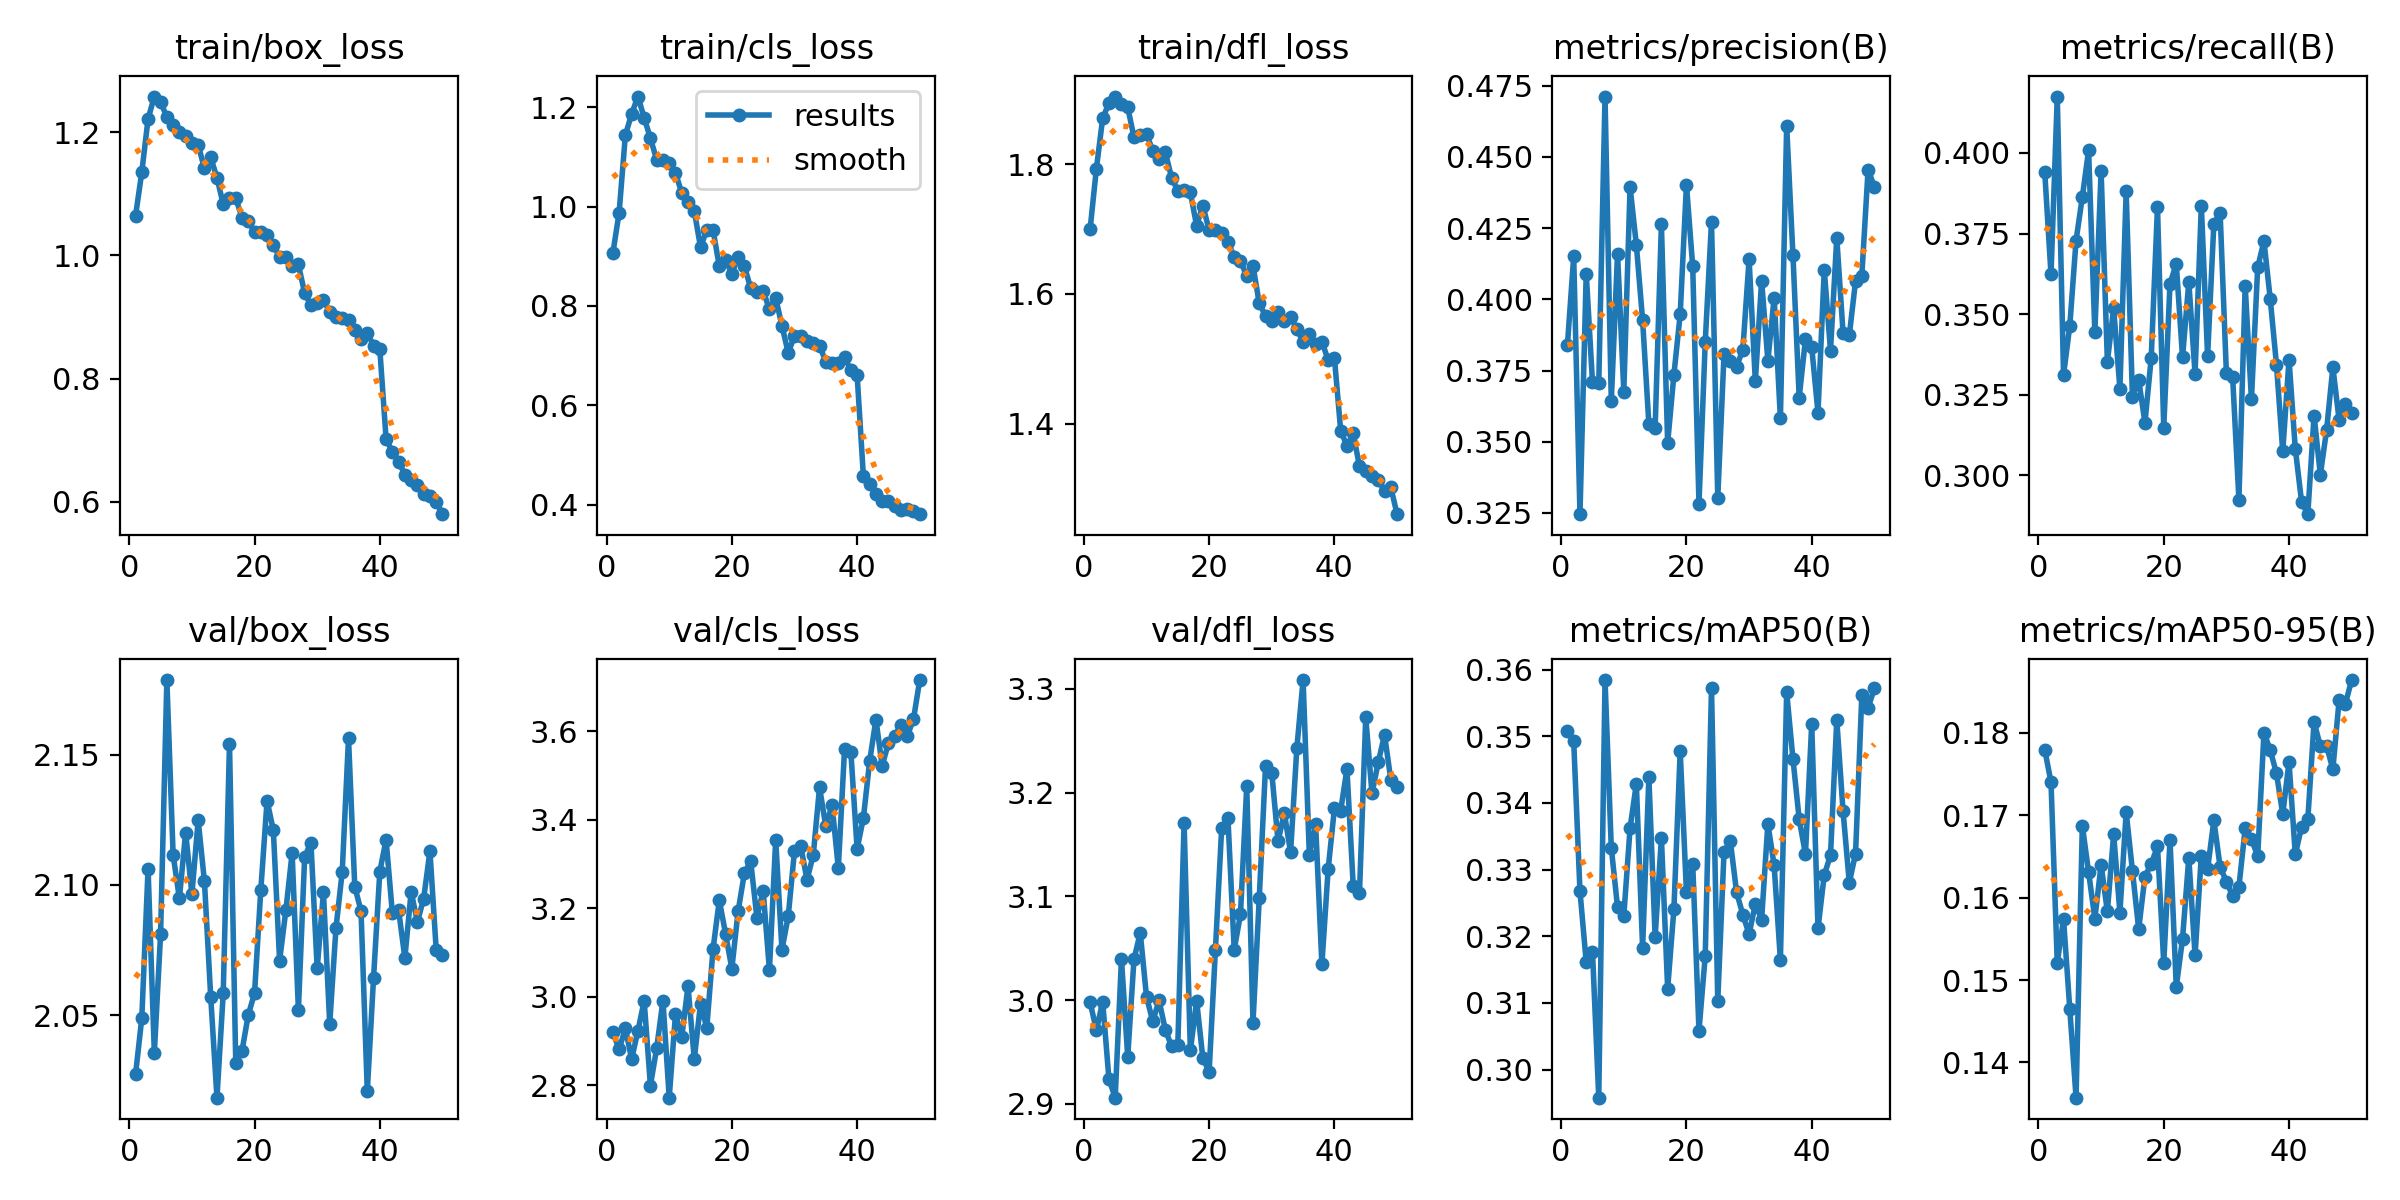

Source data for this figure (header and first rows):
epoch, time, train/box_loss, train/cls_loss, train/dfl_loss, metrics/precision(B), metrics/recall(B), metrics/mAP50(B), metrics/mAP50-95(B), val/box_loss, val/cls_loss, val/dfl_loss, lr/pg0, lr/pg1, lr/pg2
1, 89.14, 1.064, 0.9058, 1.7, 0.3841, 0.3941, 0.3508, 0.178, 2.027, 2.921, 2.998, 0.0003023, 0.0003023, 0.0003023
2, 169.3, 1.135, 0.9874, 1.793, 0.4151, 0.3623, 0.3493, 0.174, 2.049, 2.881, 2.971, 0.0005933, 0.0005933, 0.0005933
3, 248.8, 1.221, 1.144, 1.87, 0.3246, 0.4175, 0.3268, 0.1521, 2.106, 2.929, 2.999, 0.0008724, 0.0008724, 0.0008724
4, 328.3, 1.258, 1.186, 1.894, 0.4091, 0.3311, 0.3161, 0.1574, 2.035, 2.859, 2.924, 0.000855, 0.000855, 0.000855
5, 409.1, 1.249, 1.221, 1.904, 0.3708, 0.3464, 0.3177, 0.1465, 2.081, 2.923, 2.906, 0.000837, 0.000837, 0.000837
6, 488.6, 1.225, 1.179, 1.892, 0.3705, 0.3728, 0.2958, 0.1357, 2.179, 2.991, 3.04, 0.000819, 0.000819, 0.000819
7, 568, 1.211, 1.137, 1.888, 0.4712, 0.3863, 0.3584, 0.1687, 2.112, 2.799, 2.945, 0.000801, 0.000801, 0.000801
8, 647.7, 1.2, 1.094, 1.841, 0.3643, 0.4008, 0.3333, 0.1631, 2.095, 2.884, 3.039, 0.000783, 0.000783, 0.000783
9, 727.1, 1.193, 1.094, 1.844, 0.416, 0.3443, 0.3243, 0.1574, 2.12, 2.991, 3.065, 0.000765, 0.000765, 0.000765
10, 808.1, 1.183, 1.088, 1.846, 0.3676, 0.3944, 0.3231, 0.164, 2.096, 2.772, 3.003, 0.000747, 0.000747, 0.000747
11, 888.8, 1.179, 1.068, 1.821, 0.4395, 0.3352, 0.3362, 0.1583, 2.125, 2.96, 2.98, 0.000729, 0.000729, 0.000729
12, 968.7, 1.141, 1.027, 1.808, 0.4192, 0.3518, 0.3429, 0.1677, 2.101, 2.909, 3, 0.000711, 0.000711, 0.000711
13, 1048, 1.159, 1.008, 1.818, 0.3927, 0.3269, 0.3183, 0.1582, 2.057, 3.024, 2.972, 0.000693, 0.000693, 0.000693
14, 1128, 1.126, 0.9912, 1.779, 0.3563, 0.3881, 0.3439, 0.1704, 2.018, 2.859, 2.956, 0.000675, 0.000675, 0.000675
15, 1207, 1.083, 0.918, 1.759, 0.3548, 0.3244, 0.3199, 0.1633, 2.058, 2.984, 2.957, 0.000657, 0.000657, 0.000657
16, 1287, 1.093, 0.9529, 1.76, 0.4264, 0.3296, 0.3348, 0.1562, 2.154, 2.93, 3.171, 0.000639, 0.000639, 0.000639
17, 1366, 1.093, 0.9524, 1.756, 0.3496, 0.3163, 0.3121, 0.1626, 2.032, 3.108, 2.952, 0.000621, 0.000621, 0.000621
18, 1445, 1.061, 0.8799, 1.705, 0.3736, 0.3365, 0.3241, 0.1641, 2.036, 3.218, 2.999, 0.000603, 0.000603, 0.000603
19, 1525, 1.056, 0.8919, 1.736, 0.3947, 0.3832, 0.3478, 0.1662, 2.05, 3.142, 2.944, 0.000585, 0.000585, 0.000585
20, 1604, 1.038, 0.865, 1.698, 0.4402, 0.3148, 0.3266, 0.1521, 2.058, 3.063, 2.931, 0.000567, 0.000567, 0.000567
21, 1684, 1.037, 0.8985, 1.699, 0.4116, 0.3595, 0.3309, 0.167, 2.098, 3.193, 3.049, 0.000549, 0.000549, 0.000549
22, 1763, 1.033, 0.8798, 1.694, 0.3282, 0.3656, 0.3058, 0.1492, 2.132, 3.279, 3.166, 0.000531, 0.000531, 0.000531
23, 1843, 1.017, 0.8363, 1.681, 0.3851, 0.3366, 0.3171, 0.155, 2.121, 3.307, 3.175, 0.000513, 0.000513, 0.000513
24, 1922, 0.9971, 0.8272, 1.657, 0.4273, 0.36, 0.3573, 0.1648, 2.071, 3.179, 3.049, 0.000495, 0.000495, 0.000495
25, 2002, 0.9974, 0.8298, 1.651, 0.3304, 0.3314, 0.3103, 0.153, 2.09, 3.239, 3.083, 0.000477, 0.000477, 0.000477
26, 2081, 0.9831, 0.7936, 1.627, 0.3807, 0.3836, 0.3327, 0.1651, 2.112, 3.06, 3.206, 0.000459, 0.000459, 0.000459
27, 2162, 0.9851, 0.8158, 1.643, 0.3785, 0.3369, 0.3343, 0.1635, 2.052, 3.355, 2.978, 0.000441, 0.000441, 0.000441
28, 2243, 0.9385, 0.7602, 1.586, 0.3764, 0.378, 0.3266, 0.1694, 2.111, 3.106, 3.098, 0.000423, 0.000423, 0.000423
29, 2323, 0.9191, 0.7053, 1.566, 0.3822, 0.3814, 0.3232, 0.1637, 2.116, 3.182, 3.225, 0.0004051, 0.0004051, 0.0004051
30, 2403, 0.9226, 0.7399, 1.558, 0.4141, 0.3318, 0.3203, 0.162, 2.068, 3.33, 3.219, 0.0003871, 0.0003871, 0.0003871
31, 2483, 0.9273, 0.7387, 1.572, 0.3713, 0.3305, 0.3249, 0.1602, 2.097, 3.34, 3.153, 0.0003691, 0.0003691, 0.0003691
32, 2562, 0.9086, 0.7285, 1.559, 0.4066, 0.2925, 0.3225, 0.1613, 2.047, 3.264, 3.18, 0.0003511, 0.0003511, 0.0003511
33, 2642, 0.8999, 0.7252, 1.565, 0.3784, 0.3588, 0.3369, 0.1684, 2.083, 3.32, 3.142, 0.0003331, 0.0003331, 0.0003331
34, 2721, 0.8987, 0.7203, 1.545, 0.4006, 0.3236, 0.3306, 0.1671, 2.105, 3.473, 3.243, 0.0003151, 0.0003151, 0.0003151
35, 2801, 0.8947, 0.6875, 1.527, 0.3582, 0.3645, 0.3165, 0.165, 2.156, 3.385, 3.308, 0.0002971, 0.0002971, 0.0002971
36, 2883, 0.8789, 0.6856, 1.539, 0.461, 0.3726, 0.3566, 0.18, 2.099, 3.433, 3.14, 0.0002791, 0.0002791, 0.0002791
37, 2970, 0.8638, 0.685, 1.523, 0.4157, 0.3547, 0.3467, 0.1779, 2.09, 3.291, 3.169, 0.0002611, 0.0002611, 0.0002611
38, 3057, 0.8744, 0.697, 1.526, 0.3655, 0.3343, 0.3376, 0.1751, 2.021, 3.561, 3.034, 0.0002431, 0.0002431, 0.0002431
39, 3144, 0.8532, 0.6702, 1.498, 0.386, 0.3074, 0.3323, 0.1701, 2.064, 3.554, 3.126, 0.0002251, 0.0002251, 0.0002251
40, 3231, 0.8474, 0.6609, 1.501, 0.3832, 0.3359, 0.3518, 0.1765, 2.105, 3.334, 3.185, 0.0002071, 0.0002071, 0.0002071
41, 3318, 0.7022, 0.4577, 1.389, 0.3602, 0.3083, 0.3212, 0.1652, 2.117, 3.404, 3.183, 0.0001891, 0.0001891, 0.0001891
42, 3404, 0.6805, 0.4412, 1.366, 0.4105, 0.2918, 0.3292, 0.1685, 2.089, 3.532, 3.223, 0.0001711, 0.0001711, 0.0001711
43, 3490, 0.6647, 0.4224, 1.385, 0.3821, 0.2879, 0.3322, 0.1695, 2.09, 3.627, 3.11, 0.0001531, 0.0001531, 0.0001531
44, 3577, 0.6442, 0.4083, 1.334, 0.4216, 0.3185, 0.3525, 0.1813, 2.072, 3.522, 3.103, 0.0001351, 0.0001351, 0.0001351
45, 3663, 0.6351, 0.4083, 1.327, 0.3883, 0.3002, 0.3388, 0.1784, 2.097, 3.574, 3.272, 0.0001171, 0.0001171, 0.0001171
46, 3749, 0.6266, 0.3967, 1.32, 0.3874, 0.3141, 0.3281, 0.1784, 2.086, 3.589, 3.199, 9.9081e-05, 9.9081e-05, 9.9081e-05
47, 3836, 0.6125, 0.3893, 1.313, 0.4065, 0.3335, 0.3324, 0.1756, 2.095, 3.615, 3.229, 8.10828e-05, 8.10828e-05, 8.10828e-05
48, 3922, 0.6096, 0.3919, 1.296, 0.4084, 0.3171, 0.3562, 0.184, 2.113, 3.589, 3.256, 6.30846e-05, 6.30846e-05, 6.30846e-05
49, 4008, 0.6001, 0.3868, 1.302, 0.4456, 0.3221, 0.3543, 0.1835, 2.075, 3.628, 3.212, 4.50864e-05, 4.50864e-05, 4.50864e-05
50, 4095, 0.5798, 0.3809, 1.261, 0.4395, 0.3194, 0.3572, 0.1864, 2.073, 3.716, 3.205, 2.70882e-05, 2.70882e-05, 2.70882e-05
